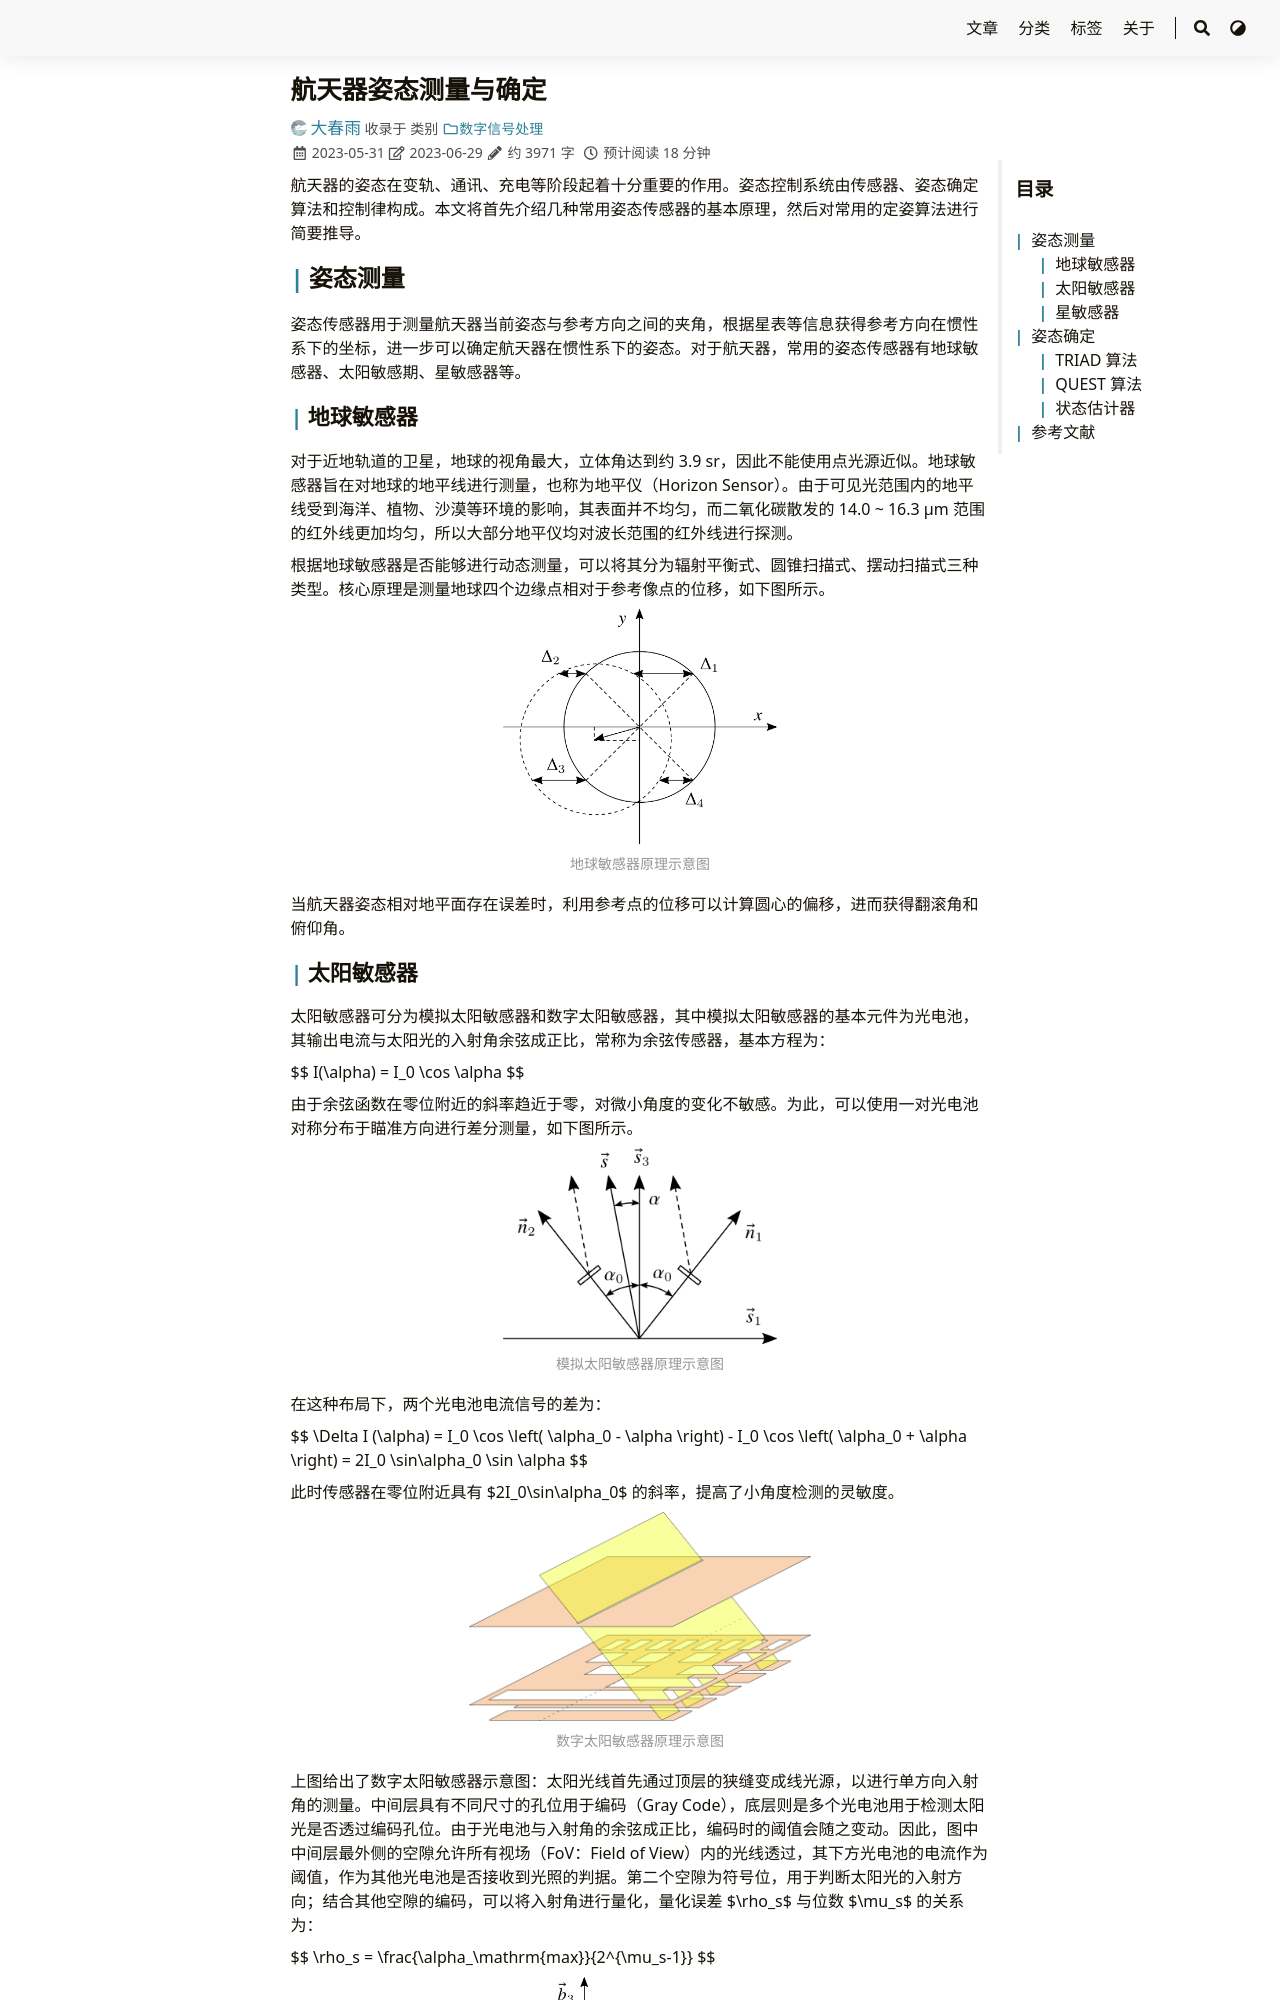

repository: iChunyu/iChunyu.github.io · page: attitude/index.html · generator: sphinx

---
title: "航天器姿态测量与确定"
date: 2023-05-31T12:11:29+08:00
tags: ["航天器","传感器","姿态测量","姿态确定"]
categories: ["数字信号处理"]
draft: false
---

航天器的姿态在变轨、通讯、充电等阶段起着十分重要的作用。姿态控制系统由传感器、姿态确定算法和控制律构成。本文将首先介绍几种常用姿态传感器的基本原理，然后对常用的定姿算法进行简要推导。

<!--more-->




## 姿态测量

姿态传感器用于测量航天器当前姿态与参考方向之间的夹角，根据星表等信息获得参考方向在惯性系下的坐标，进一步可以确定航天器在惯性系下的姿态。对于航天器，常用的姿态传感器有地球敏感器、太阳敏感期、星敏感器等。

### 地球敏感器

对于近地轨道的卫星，地球的视角最大，立体角达到约 3.9 sr，因此不能使用点光源近似。地球敏感器旨在对地球的地平线进行测量，也称为地平仪（Horizon Sensor）。由于可见光范围内的地平线受到海洋、植物、沙漠等环境的影响，其表面并不均匀，而二氧化碳散发的 14.0 ~ 16.3 μm 范围的红外线更加均匀，所以大部分地平仪均对波长范围的红外线进行探测。

根据地球敏感器是否能够进行动态测量，可以将其分为辐射平衡式、圆锥扫描式、摆动扫描式三种类型。核心原理是测量地球四个边缘点相对于参考像点的位移，如下图所示。

{{< image src="./HorizonSensor.png" caption="地球敏感器原理示意图" width="40%" >}}

当航天器姿态相对地平面存在误差时，利用参考点的位移可以计算圆心的偏移，进而获得翻滚角和俯仰角。


### 太阳敏感器

太阳敏感器可分为模拟太阳敏感器和数字太阳敏感器，其中模拟太阳敏感器的基本元件为光电池，其输出电流与太阳光的入射角余弦成正比，常称为余弦传感器，基本方程为：

{{< math >}}$$
    I(\alpha) = I_0 \cos \alpha
$${{< /math >}}

由于余弦函数在零位附近的斜率趋近于零，对微小角度的变化不敏感。为此，可以使用一对光电池对称分布于瞄准方向进行差分测量，如下图所示。

{{< image src="./AnalogSunSensor.png" caption="模拟太阳敏感器原理示意图" width="40%" >}}

在这种布局下，两个光电池电流信号的差为：

{{< math >}}$$
    \Delta I (\alpha) = I_0 \cos \left( \alpha_0 - \alpha \right) - I_0 \cos \left( \alpha_0 + \alpha \right) = 2I_0 \sin\alpha_0 \sin \alpha
$${{< /math >}}

此时传感器在零位附近具有 $2I_0\sin\alpha_0$ 的斜率，提高了小角度检测的灵敏度。


{{< image src="./DigitalSunSensor.png" caption="数字太阳敏感器原理示意图" width="50%" >}}

上图给出了数字太阳敏感器示意图：太阳光线首先通过顶层的狭缝变成线光源，以进行单方向入射角的测量。中间层具有不同尺寸的孔位用于编码（Gray Code），底层则是多个光电池用于检测太阳光是否透过编码孔位。由于光电池与入射角的余弦成正比，编码时的阈值会随之变动。因此，图中中间层最外侧的空隙允许所有视场（FoV：Field of View）内的光线透过，其下方光电池的电流作为阈值，作为其他光电池是否接收到光照的判据。第二个空隙为符号位，用于判断太阳光的入射方向；结合其他空隙的编码，可以将入射角进行量化，量化误差 $\rho_s$ 与位数 $\mu_s$ 的关系为：

{{< math >}}$$
    \rho_s = \frac{\alpha_\mathrm{max}}{2^{\mu_s-1}}
$${{< /math >}}

{{< image src="./DirectionMeasurement.png" caption="方位角测量示意图" width="40%" >}}

使用两个正交布置的单自由度太阳敏感器可以分别获得太阳方向在两个测量平面内投影与瞄准方向的夹角。设太阳敏感器测量坐标系与本体系相同，如上图所示。本体系下太阳的方向坐标记为 $\mathbf{s}^b = [s_1,\,s_2,\,s_3]^\mathrm{T}$，可以根据测得的夹角 $\alpha$ 和 $\beta$ 按下式计算：

{{< math >}}$$
    \mathbf{s}^b = \begin{bmatrix} s_1 \\ s_2 \\ s_3\end{bmatrix} 
        = \frac{1}{\sqrt{ 1 + \tan^2 \alpha + \tan^2 \beta}}
            \begin{bmatrix} \tan\alpha \\ \tan\beta \\ 1 \end{bmatrix} 
$${{< /math >}}
